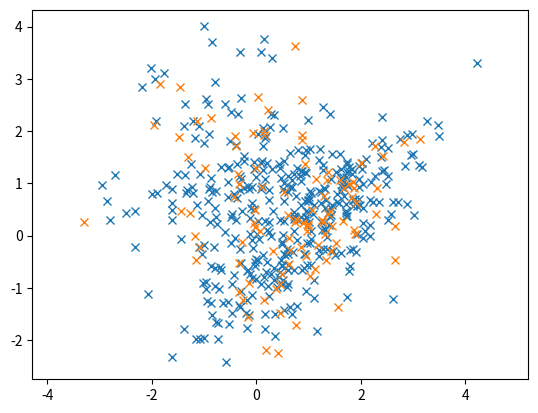

Here is the Python script that generated this plot:
import numpy as np
import random as random
import matplotlib.pyplot as plt
from operator import itemgetter

def myknnclassify(train,test,k):
    estimate_class=[]
    k=k
    test_val=test[:,0:2]
    train_val=train[:,0:2]
    test_len=test_val.shape[0]
    train_len=train_val.shape[0]
    for i in range(test_len):
        distance = []
        for j in range(train_len):
            dist=np.linalg.norm(test_val[i-1]-train_val[j-1])
            distance.append([train[j-1,2],dist])
            
        # Sort data based on distance
        distance.sort(key=lambda x:x[1])
        zero_class=0;
        one_class=0;

        #Estimate class
        zero_class=0;
        one_class=0;
        for l in range(k):
            distance= np.array(distance)
            if distance[l-1,0]==0:
                zero_class +=1
            elif distance[l-1,0]==1:
                one_class +=1
        if zero_class>=one_class:
            estimate_class.append(0)
        else:
            estimate_class.append(1)


    # finding Accuracy
    number_accurate=0
    for m in range(test_len):
        if test[m-1,2]==estimate_class[m]:
            number_accurate +=1
    accuracy=(number_accurate/test_len)
    #print(accuracy,number_accurate,estimate_class)       

    return accuracy

def main():
    k=3 # change k value here
    mean1 = [1, 0]
    mean2 = [0, 1]
    cov1 = [[1, .75], [.75, 1]]
    cov2 = [[1, -.5], [.5, 1]] 

    x1, y1 = np.random.multivariate_normal(mean1, cov1, 200).T
    x2, y2 = np.random.multivariate_normal(mean2, cov2, 200).T
    val1= np.zeros(len(x1))
    val2= np.ones(len(x2))
    X= np.concatenate([x1,x2])
    Y= np.concatenate([y1,y2])
    z1=np.vstack((x1,y1,val1)).T
    z2=np.vstack((x2,y2,val2)).T
    Z= np.concatenate([z1,z2])
    Train_data=np.array(Z)
    plt.plot(X, Y, 'x')
    plt.axis('equal')
    plt.show()
    
    mean11 = [1, 0]
    mean22 = [0, 1]
    cov11 = [[1, .75], [.75, 1]]
    cov22 = [[1, -.5], [.5, 1]] 

    x11, y11 = np.random.multivariate_normal(mean11, cov11, 50).T
    x22, y22 = np.random.multivariate_normal(mean22, cov22, 50).T
    val11= np.zeros(len(x11))
    val22= np.ones(len(x22))
    X11= np.concatenate([x11,x22])
    Y11= np.concatenate([y11,y22])
    z11=np.vstack((x11,y11,val11)).T
    z22=np.vstack((x22,y22,val22)).T
    Z11= np.concatenate([z11,z22])
    Test_data=np.array(Z11)
    plt.plot(X11, Y11, 'x')
    plt.axis('equal')
    plt.show()
    model= myknnclassify(Train_data,Test_data,k)


if __name__ == '__main__':

    main()